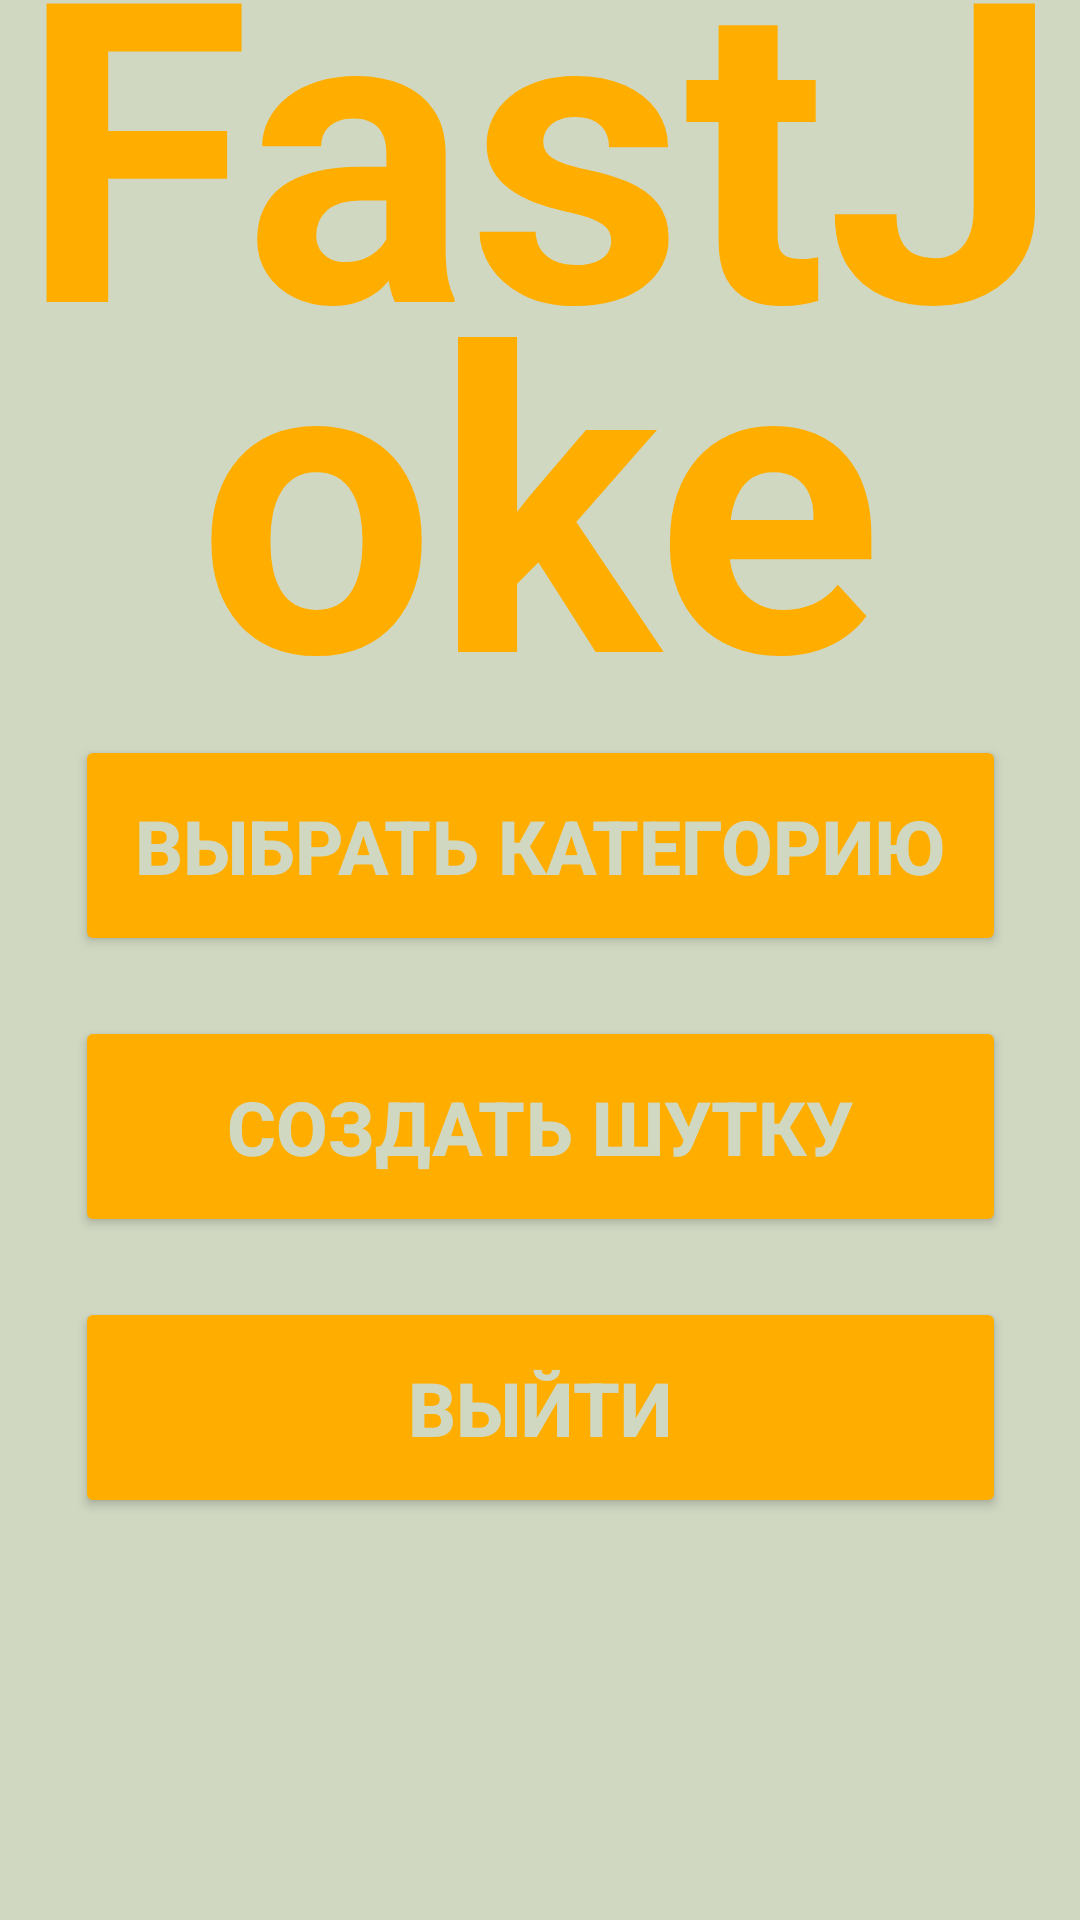

Reconstruct the res/layout file that produces this screen, plus the resources it refers to.
<!-- AndroidManifest.xml: application theme Theme.FastJoke -->
<!-- res/layout/activity_main.xml -->
<?xml version="1.0" encoding="utf-8"?>
<androidx.constraintlayout.widget.ConstraintLayout xmlns:android="http://schemas.android.com/apk/res/android"
    xmlns:app="http://schemas.android.com/apk/res-auto"
    xmlns:tools="http://schemas.android.com/tools"
    android:layout_width="match_parent"
    android:layout_height="match_parent"
    android:background="@color/mainBack"
    tools:context=".screens.MainActivity">


    <TextView
        android:id="@+id/mainLabel"
        android:layout_width="wrap_content"
        android:layout_height="wrap_content"
        android:layout_marginBottom="10dp"
        android:lineHeight="20mm"
        android:text="@string/app_name"
        android:textAlignment="center"
        android:textColor="@color/mainTitle"
        android:textSize="140sp"
        android:textStyle="bold"
        app:layout_constraintBottom_toTopOf="@+id/linearLayout"
        app:layout_constraintEnd_toEndOf="parent"
        app:layout_constraintHorizontal_bias="0.0"
        app:layout_constraintStart_toStartOf="parent"
        app:layout_constraintTop_toTopOf="parent"
        app:layout_constraintVertical_bias="0.614"
        tools:ignore="TextContrastCheck" />

    <LinearLayout

        android:id="@+id/linearLayout"
        android:layout_width="wrap_content"
        android:layout_height="375dp"
        android:layout_margin="30dp"
        android:layout_marginBottom="36dp"
        android:orientation="vertical"
        app:layout_constraintBottom_toBottomOf="parent"
        app:layout_constraintEnd_toEndOf="parent"
        app:layout_constraintStart_toStartOf="parent">

        <Button
            android:id="@+id/btnChoose"

            android:layout_width="match_parent"
            android:layout_height="wrap_content"
            android:layout_margin="10dp"

            android:backgroundTint="@color/mainTitle"
            android:padding="20dp"

            android:text="@string/startButton"
            android:textColor="@color/mainBack"
            android:textSize="25sp"
            android:textStyle="bold"
            app:cornerRadius="18dp" />

        <Button
            android:id="@+id/btnCreate"

            android:layout_width="match_parent"
            android:layout_height="wrap_content"
            android:layout_margin="10dp"

            android:backgroundTint="@color/mainTitle"
            android:padding="20dp"
            android:text="@string/createButton"
            android:textColor="@color/mainBack"
            android:textSize="25sp"
            android:textStyle="bold"
            app:cornerRadius="18dp" />

        <Button
            android:id="@+id/btnExit"

            android:layout_width="match_parent"
            android:layout_height="wrap_content"
            android:layout_margin="10dp"

            android:backgroundTint="@color/mainTitle"
            android:padding="20dp"
            android:text="@string/exitButton"
            android:textColor="@color/mainBack"
            android:textSize="25sp"
            android:textStyle="bold"
            app:cornerRadius="18dp" />
    </LinearLayout>
</androidx.constraintlayout.widget.ConstraintLayout>
<!-- resources referenced by this layout -->
<resources>
  <color name="mainBack">#d0d8c2</color>
  <color name="mainTitle">#ffae00</color>
  <string name="app_name">FastJoke</string>
  <string name="createButton">Создать шутку</string>
  <string name="exitButton">Выйти</string>
  <string name="startButton">Выбрать категорию</string>
  <style name="Theme.FastJoke" parent="Theme.MaterialComponents.DayNight.NoActionBar">
          
          <item name="colorPrimary">@color/purple_500</item>
          <item name="colorPrimaryVariant">@color/black</item>
          <item name="colorOnPrimary">@color/black</item>
          
          <item name="colorSecondary">@color/teal_200</item>
          <item name="colorSecondaryVariant">@color/teal_700</item>
          <item name="colorOnSecondary">@color/black</item>
          
          <item name="android:statusBarColor">?attr/colorPrimaryVariant</item>
          
      </style>
  <color name="purple_500">#FF0000</color>
  <color name="black">#FF000000</color>
  <color name="teal_200">#FF000000</color>
  <color name="teal_700">#FF018786</color>
</resources>
